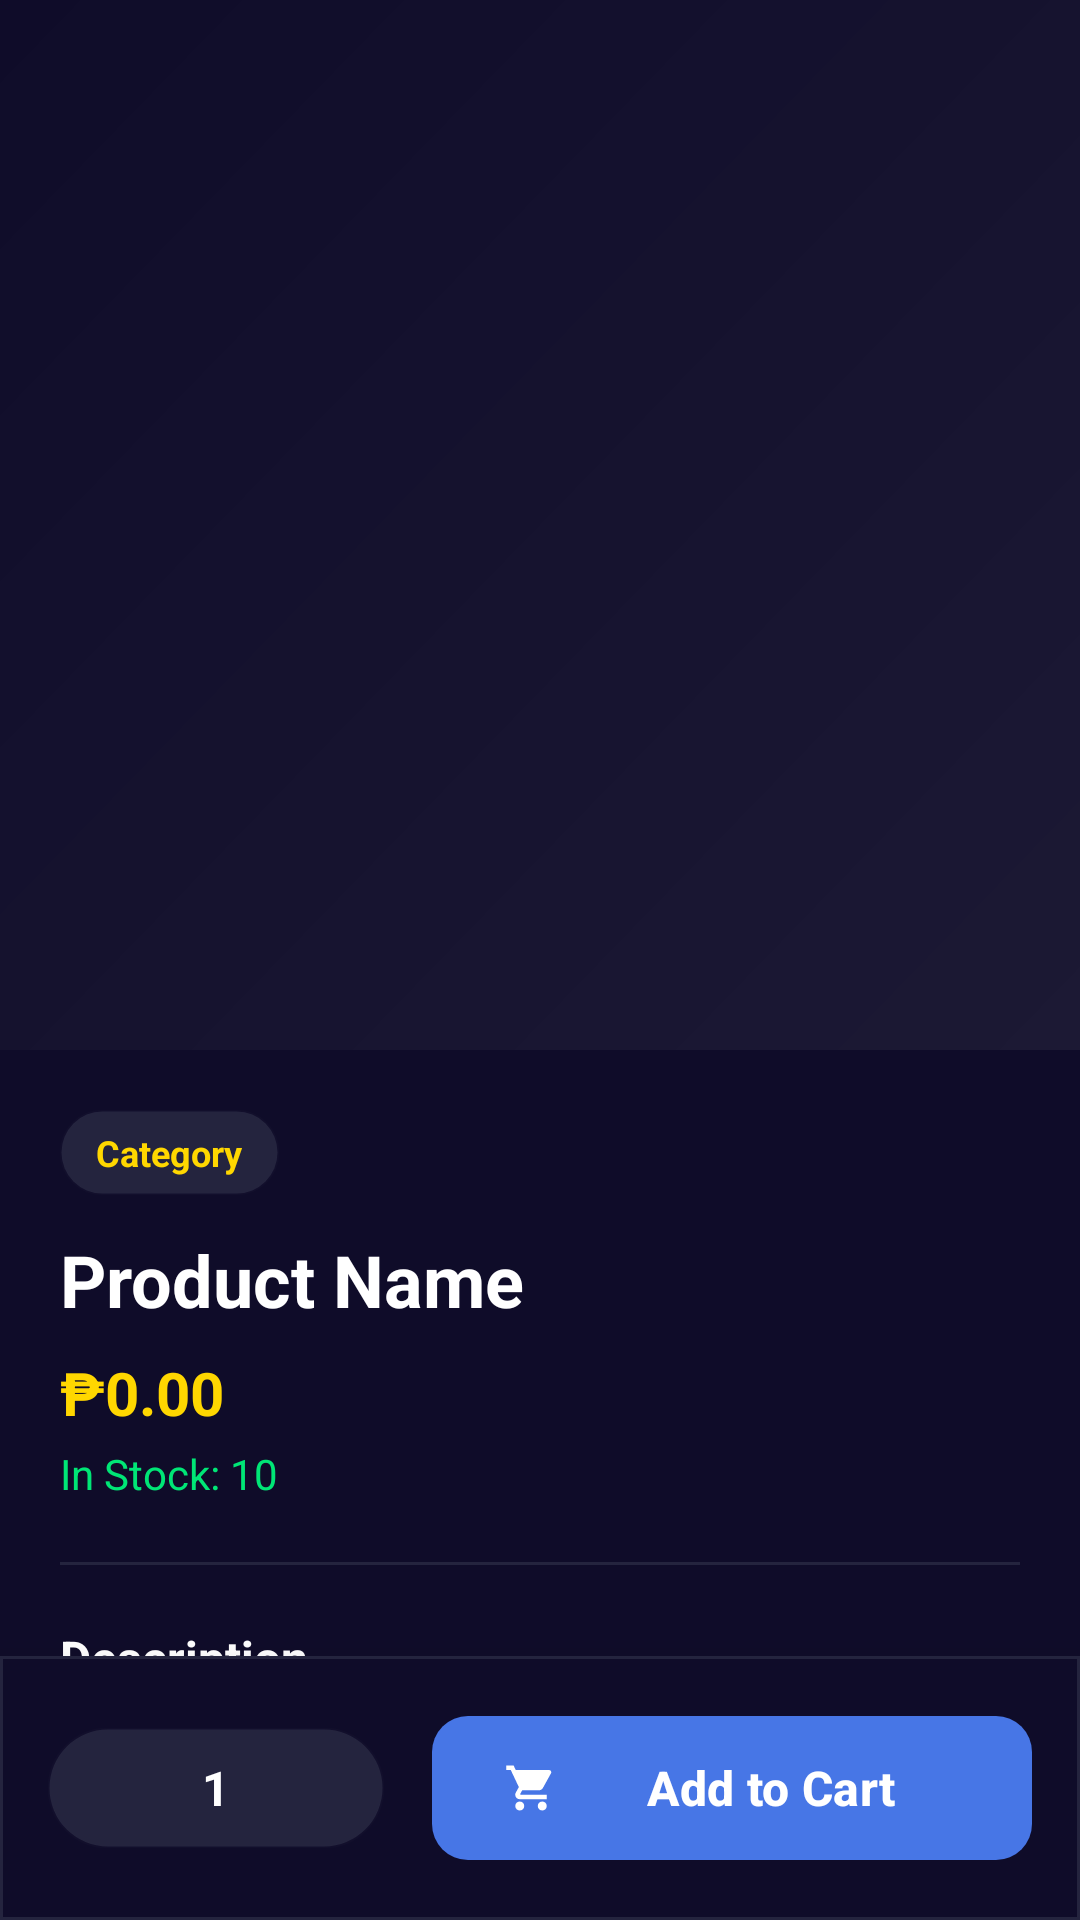

Layout XML and referenced resources for this Android screen:
<!-- AndroidManifest.xml: application theme Theme.BuksuEEU -->
<!-- res/layout/activity_product_detail.xml -->
<?xml version="1.0" encoding="utf-8"?>
<androidx.coordinatorlayout.widget.CoordinatorLayout xmlns:android="http://schemas.android.com/apk/res/android"
    xmlns:app="http://schemas.android.com/apk/res-auto"
    xmlns:tools="http://schemas.android.com/tools"
    android:layout_width="match_parent"
    android:layout_height="match_parent"
    android:background="@color/bg_navy"
    tools:context=".ProductDetailActivity">

    <com.google.android.material.appbar.AppBarLayout
        android:id="@+id/app_bar"
        android:layout_width="match_parent"
        android:layout_height="350dp"
        android:background="@color/bg_navy"
        android:theme="@style/ThemeOverlay.AppCompat.Dark.ActionBar">

        <com.google.android.material.appbar.CollapsingToolbarLayout
            android:id="@+id/toolbar_layout"
            android:layout_width="match_parent"
            android:layout_height="match_parent"
            app:contentScrim="@color/bg_navy"
            app:layout_scrollFlags="scroll|exitUntilCollapsed"
            app:toolbarId="@+id/toolbar">

            <ImageView
                android:id="@+id/detail_product_image"
                android:layout_width="match_parent"
                android:layout_height="match_parent"
                android:scaleType="centerCrop"
                app:layout_collapseMode="parallax" />

            <View
                android:layout_width="match_parent"
                android:layout_height="match_parent"
                android:background="@drawable/gradient_overlay" />

            <androidx.appcompat.widget.Toolbar
                android:id="@+id/toolbar_detail"
                android:layout_width="match_parent"
                android:layout_height="?attr/actionBarSize"
                app:layout_collapseMode="pin"
                app:navigationIcon="@drawable/ic_back" />

        </com.google.android.material.appbar.CollapsingToolbarLayout>
    </com.google.android.material.appbar.AppBarLayout>

    <androidx.core.widget.NestedScrollView
        android:layout_width="match_parent"
        android:layout_height="match_parent"
        android:layout_marginBottom="80dp"
        app:layout_behavior="@string/appbar_scrolling_view_behavior">

        <LinearLayout
            android:layout_width="match_parent"
            android:layout_height="wrap_content"
            android:orientation="vertical"
            android:padding="20dp">

            <TextView
                android:id="@+id/detail_product_category"
                android:layout_width="wrap_content"
                android:layout_height="wrap_content"
                android:background="@drawable/rounded_card_bg"
                android:backgroundTint="@color/card_navy"
                android:paddingHorizontal="12dp"
                android:paddingVertical="6dp"
                android:text="Category"
                android:textColor="@color/header_yellow"
                android:textSize="12sp"
                android:textStyle="bold" />

            <TextView
                android:id="@+id/detail_product_name"
                android:layout_width="match_parent"
                android:layout_height="wrap_content"
                android:layout_marginTop="12dp"
                android:text="Product Name"
                android:textColor="@color/white"
                android:textSize="24sp"
                android:textStyle="bold" />

            <TextView
                android:id="@+id/detail_product_price"
                android:layout_width="wrap_content"
                android:layout_height="wrap_content"
                android:layout_marginTop="8dp"
                android:text="₱0.00"
                android:textColor="@color/header_yellow"
                android:textSize="20sp"
                android:textStyle="bold" />

            <TextView
                android:id="@+id/detail_product_stock"
                android:layout_width="wrap_content"
                android:layout_height="wrap_content"
                android:layout_marginTop="4dp"
                android:text="In Stock: 10"
                android:textColor="@color/stock_green"
                android:textSize="14sp" />

            <View
                android:layout_width="match_parent"
                android:layout_height="1dp"
                android:layout_marginVertical="20dp"
                android:background="@color/card_navy" />

            <TextView
                android:layout_width="match_parent"
                android:layout_height="wrap_content"
                android:text="Description"
                android:textColor="@color/white"
                android:textSize="16sp"
                android:textStyle="bold" />

            <TextView
                android:id="@+id/detail_product_description"
                android:layout_width="match_parent"
                android:layout_height="wrap_content"
                android:layout_marginTop="8dp"
                android:lineSpacingExtra="4dp"
                android:text="No description available for this product."
                android:textColor="@color/text_grey"
                android:textSize="14sp" />

        </LinearLayout>
    </androidx.core.widget.NestedScrollView>

    <com.google.android.material.card.MaterialCardView
        android:layout_width="match_parent"
        android:layout_height="wrap_content"
        android:layout_gravity="bottom"
        app:cardBackgroundColor="@color/bg_navy"
        app:cardCornerRadius="0dp"
        app:cardElevation="16dp"
        app:strokeWidth="1dp"
        app:strokeColor="@color/card_navy">

        <LinearLayout
            android:layout_width="match_parent"
            android:layout_height="wrap_content"
            android:gravity="center_vertical"
            android:orientation="horizontal"
            android:padding="16dp">

            <LinearLayout
                android:layout_width="wrap_content"
                android:layout_height="wrap_content"
                android:background="@drawable/rounded_card_bg"
                android:backgroundTint="@color/card_navy"
                android:gravity="center_vertical"
                android:orientation="horizontal"
                android:padding="4dp">

                <ImageView
                    android:id="@+id/btn_minus"
                    android:layout_width="32dp"
                    android:layout_height="32dp"
                    android:padding="8dp"
                    android:src="@drawable/ic_minus"
                    app:tint="@color/white" />

                <TextView
                    android:id="@+id/tv_quantity"
                    android:layout_width="40dp"
                    android:layout_height="wrap_content"
                    android:gravity="center"
                    android:text="1"
                    android:textColor="@color/white"
                    android:textSize="16sp"
                    android:textStyle="bold" />

                <ImageView
                    android:id="@+id/btn_plus"
                    android:layout_width="32dp"
                    android:layout_height="32dp"
                    android:padding="8dp"
                    android:src="@drawable/ic_plus"
                    app:tint="@color/white" />
            </LinearLayout>

            <com.google.android.material.button.MaterialButton
                android:id="@+id/btn_detail_add_to_cart"
                android:layout_width="0dp"
                android:layout_height="56dp"
                android:layout_marginStart="16dp"
                android:layout_weight="1"
                android:text="Add to Cart"
                android:textAllCaps="false"
                android:textSize="16sp"
                android:textStyle="bold"
                app:backgroundTint="@color/btn_blue"
                app:cornerRadius="12dp"
                app:icon="@drawable/ic_shopping_cart" />

        </LinearLayout>
    </com.google.android.material.card.MaterialCardView>

</androidx.coordinatorlayout.widget.CoordinatorLayout>
<!-- resources referenced by this layout -->
<resources>
  <color name="bg_navy">#0F0C29</color>
  <color name="btn_blue">#4776E6</color>
  <color name="card_navy">#24243E</color>
  <color name="header_yellow">#FFD700</color>
  <color name="stock_green">#00E676</color>
  <color name="text_grey">#A0A0C0</color>
  <color name="white">#FFFFFFFF</color>
  <!-- drawable gradient_overlay (drawable) -->
  <?xml version="1.0" encoding="utf-8"?>
  <shape xmlns:android="http://schemas.android.com/apk/res/android">
      <gradient
          android:startColor="#0DFFFFFF"
          android:endColor="@android:color/transparent"
          android:angle="135" />
  </shape>
  <!-- drawable ic_shopping_cart (drawable) -->
  <vector xmlns:android="http://schemas.android.com/apk/res/android"
      android:width="24dp"
      android:height="24dp"
      android:viewportWidth="24"
      android:viewportHeight="24">
      <path
          android:fillColor="#000000"
          android:pathData="M7,18c-1.1,0 -1.99,0.9 -1.99,2S5.9,22 7,22s2,-0.9 2,-2 -0.9,-2 -2,-2zM1,2v2h2l3.6,7.59 -1.35,2.45c-0.16,0.28 -0.25,0.61 -0.25,0.96 0,1.1 0.9,2 2,2h12v-2L7.42,15c-0.14,0 -0.25,-0.11 -0.25,-0.25l0.03,-0.12L8.1,13h7.45c0.75,0 1.41,-0.41 1.75,-1.03l3.58,-6.49c0.08,-0.14 0.12,-0.31 0.12,-0.48 0,-0.55 -0.45,-1 -1,-1L5.21,4l-0.94,-2L1,2zM17,18c-1.1,0 -1.99,0.9 -1.99,2s0.89,2 1.99,2 2,-0.9 2,-2 -0.9,-2 -2,-2z" />
  </vector>
  <!-- drawable rounded_card_bg (drawable) -->
  <?xml version="1.0" encoding="utf-8"?>
  <shape xmlns:android="http://schemas.android.com/apk/res/android">
      <solid android:color="@color/card_navy" />
      <corners android:radius="24dp" />
      <stroke android:width="1dp" android:color="#1AFFFFFF" />
  </shape>
  <style name="Theme.BuksuEEU" parent="Base.Theme.BuksuEEU" />
  <style name="Base.Theme.BuksuEEU" parent="Theme.Material3.DayNight.NoActionBar">
          
          <item name="colorPrimary">@color/electric_blue</item>
          <item name="colorPrimaryVariant">@color/neon_purple</item>
          <item name="colorOnPrimary">@color/white</item>
  
          
          <item name="colorSecondary">@color/gold_accent</item>
          <item name="colorSecondaryVariant">@color/gold_accent</item>
          <item name="colorOnSecondary">@color/abyss</item>
  
          
          <item name="colorSurface">@color/card_surface</item>
          <item name="colorOnSurface">@color/white</item>
          <item name="android:colorBackground">@color/abyss</item>
          <item name="colorOnBackground">@color/white</item>
  
          
          <item name="android:statusBarColor">@color/abyss</item>
          <item name="android:windowLightStatusBar">false</item>
          <item name="android:navigationBarColor">@color/abyss</item>
  
          
          <item name="android:textColorPrimary">@color/white</item>
          <item name="android:textColorSecondary">@color/text_grey</item>
          <item name="android:textColorHint">@color/text_grey</item>
  
          
          <item name="colorControlActivated">@color/gold_accent</item>
          <item name="colorControlNormal">@color/text_grey</item>
          <item name="colorControlHighlight">@color/white_10</item>
      </style>
  <color name="electric_blue">#4776E6</color>
  <color name="neon_purple">#8E54E9</color>
  <color name="gold_accent">#FFD700</color>
  <color name="abyss">#0F0C29</color>
  <color name="card_surface">#24243E</color>
  <color name="white_10">#1AFFFFFF</color>
</resources>
